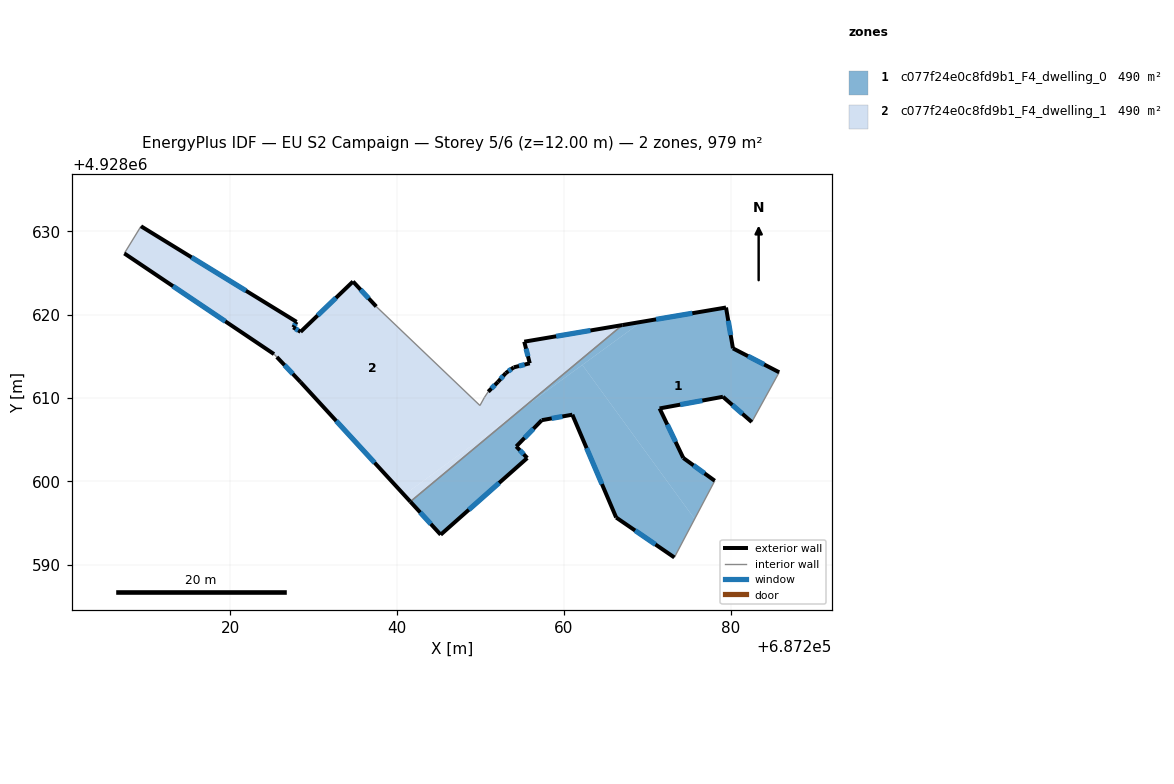
=== STOREY PLAN SPEC (per zone: floor XY polygon, exterior-wall plan segments, windows/doors) ===
zone 1: c077f24e0c8fd9b1_F4_dwelling_0  (489.7 m²)
  floor: (687273.26, 4928590.86) (687275.69, 4928595.48) (687262.22, 4928613.96) (687254.66, 4928608.45) (687241.58, 4928597.56) (687245.22, 4928593.59) (687255.61, 4928602.79) (687254.29, 4928604.18) (687257.35, 4928607.33) (687261.02, 4928607.99) (687266.28, 4928595.65)
  floor: (687278.11, 4928600.06) (687274.33, 4928602.80) (687271.49, 4928608.74) (687279.09, 4928610.14) (687282.55, 4928607.11) (687285.84, 4928613.08) (687280.29, 4928615.95) (687279.46, 4928620.85) (687269.31, 4928619.13) (687262.22, 4928613.96) (687275.69, 4928595.48)
  floor: (687267.02, 4928618.75) (687254.67, 4928608.46) (687269.31, 4928619.13)
  exterior wall: (687255.61, 4928602.79) – (687245.22, 4928593.59)  [13.9 m]
    window: (687252.23, 4928599.80) – (687248.60, 4928596.59)  [5.1 m²]
  exterior wall: (687245.22, 4928593.59) – (687241.58, 4928597.56)  [5.4 m]
    window: (687244.04, 4928594.88) – (687242.76, 4928596.27)  [2.0 m²]
  exterior wall: (687267.02, 4928618.75) – (687279.46, 4928620.85)  [12.6 m]
    window: (687271.07, 4928619.43) – (687275.41, 4928620.17)  [4.6 m²]
  exterior wall: (687279.46, 4928620.85) – (687280.29, 4928615.95)  [5.0 m]
    window: (687279.73, 4928619.26) – (687280.02, 4928617.55)  [1.8 m²]
  exterior wall: (687280.29, 4928615.95) – (687285.84, 4928613.08)  [6.2 m]
    window: (687282.09, 4928615.02) – (687284.04, 4928614.02)  [2.3 m²]
  exterior wall: (687282.55, 4928607.11) – (687279.09, 4928610.14)  [4.6 m]
    window: (687281.42, 4928608.10) – (687280.22, 4928609.16)  [1.7 m²]
  exterior wall: (687279.09, 4928610.14) – (687271.49, 4928608.74)  [7.7 m]
    window: (687276.62, 4928609.69) – (687273.96, 4928609.20)  [2.8 m²]
  exterior wall: (687271.49, 4928608.74) – (687274.33, 4928602.80)  [6.6 m]
    window: (687272.41, 4928606.81) – (687273.41, 4928604.73)  [2.4 m²]
  exterior wall: (687274.33, 4928602.80) – (687278.11, 4928600.06)  [4.7 m]
    window: (687275.56, 4928601.91) – (687276.88, 4928600.95)  [1.7 m²]
  exterior wall: (687273.26, 4928590.86) – (687266.28, 4928595.65)  [8.5 m]
    window: (687270.99, 4928592.42) – (687268.55, 4928594.10)  [3.1 m²]
  exterior wall: (687266.28, 4928595.65) – (687261.02, 4928607.99)  [13.4 m]
    window: (687264.57, 4928599.67) – (687262.73, 4928603.98)  [4.9 m²]
  exterior wall: (687261.02, 4928607.99) – (687257.35, 4928607.33)  [3.7 m]
    window: (687259.83, 4928607.78) – (687258.54, 4928607.55)  [1.4 m²]
  exterior wall: (687257.35, 4928607.33) – (687254.29, 4928604.18)  [4.4 m]
    window: (687256.35, 4928606.31) – (687255.29, 4928605.21)  [1.6 m²]
  exterior wall: (687254.29, 4928604.18) – (687255.61, 4928602.79)  [1.9 m]
    window: (687254.72, 4928603.73) – (687255.18, 4928603.25)  [0.7 m²]
  interior walls: 3
zone 2: c077f24e0c8fd9b1_F4_dwelling_1  (489.7 m²)
  floor: (687254.67, 4928608.46) (687267.02, 4928618.75) (687255.25, 4928616.75) (687255.91, 4928614.16) (687253.99, 4928613.67) (687253.03, 4928612.98) (687252.10, 4928611.93) (687250.93, 4928610.75) (687250.46, 4928610.05) (687249.93, 4928609.09) (687237.49, 4928620.97) (687234.70, 4928623.97) (687228.41, 4928617.93) (687227.53, 4928618.47) (687227.93, 4928619.13) (687209.26, 4928630.60) (687207.26, 4928627.34) (687225.22, 4928615.26) (687225.56, 4928614.91) (687228.40, 4928611.91) (687240.83, 4928598.37)
  floor: (687254.66, 4928608.45) (687240.83, 4928598.37) (687241.58, 4928597.56)
  exterior wall: (687209.26, 4928630.60) – (687227.93, 4928619.13)  [21.9 m]
    window: (687215.33, 4928626.87) – (687221.86, 4928622.86)  [8.0 m²]
  exterior wall: (687227.93, 4928619.13) – (687227.53, 4928618.47)  [0.8 m]
    window: (687227.80, 4928618.92) – (687227.66, 4928618.69)  [0.3 m²]
  exterior wall: (687227.53, 4928618.47) – (687228.41, 4928617.93)  [1.0 m]
    window: (687227.82, 4928618.30) – (687228.12, 4928618.11)  [0.4 m²]
  exterior wall: (687228.41, 4928617.93) – (687234.70, 4928623.97)  [8.7 m]
    window: (687230.46, 4928619.90) – (687232.66, 4928622.01)  [3.2 m²]
  exterior wall: (687234.70, 4928623.97) – (687237.49, 4928620.97)  [4.1 m]
    window: (687235.61, 4928623.00) – (687236.58, 4928621.95)  [1.5 m²]
  exterior wall: (687250.93, 4928610.75) – (687252.10, 4928611.93)  [1.7 m]
    window: (687251.31, 4928611.14) – (687251.72, 4928611.55)  [0.6 m²]
  exterior wall: (687252.10, 4928611.93) – (687253.03, 4928612.98)  [1.4 m]
    window: (687252.40, 4928612.28) – (687252.73, 4928612.64)  [0.5 m²]
  exterior wall: (687253.03, 4928612.98) – (687253.99, 4928613.67)  [1.2 m]
    window: (687253.34, 4928613.21) – (687253.68, 4928613.45)  [0.4 m²]
  exterior wall: (687253.99, 4928613.67) – (687255.91, 4928614.16)  [2.0 m]
    window: (687254.61, 4928613.83) – (687255.29, 4928614.00)  [0.7 m²]
  exterior wall: (687255.91, 4928614.16) – (687255.25, 4928616.75)  [2.7 m]
    window: (687255.70, 4928615.01) – (687255.46, 4928615.91)  [1.0 m²]
  exterior wall: (687255.25, 4928616.75) – (687267.02, 4928618.75)  [11.9 m]
    window: (687259.08, 4928617.40) – (687263.19, 4928618.10)  [4.4 m²]
  exterior wall: (687241.58, 4928597.56) – (687228.40, 4928611.91)  [19.5 m]
    window: (687237.29, 4928602.23) – (687232.69, 4928607.25)  [7.1 m²]
  exterior wall: (687228.40, 4928611.91) – (687225.56, 4928614.91)  [4.1 m]
    window: (687227.48, 4928612.89) – (687226.48, 4928613.94)  [1.5 m²]
  exterior wall: (687225.22, 4928615.26) – (687207.26, 4928627.34)  [21.6 m]
    window: (687219.38, 4928619.19) – (687213.10, 4928623.42)  [7.9 m²]
  interior walls: 6

=== DERIVED (storey summary) ===
Building: EU S2 Campaign
Storey: 5 of 6  (floor level z = 12.00 m)
Storey gross floor area: 979.4 m²
Zones on this storey: 2
  - c077f24e0c8fd9b1_F4_dwelling_0: floor 489.7 m²; exterior wall 98.6 m (295.8 m²); 14 window(s) 36.1 m²; WWR 12.2%
  - c077f24e0c8fd9b1_F4_dwelling_1: floor 489.7 m²; exterior wall 102.6 m (307.9 m²); 14 window(s) 37.6 m²; WWR 12.2%
Zone adjacency (shared interzone walls):
  - c077f24e0c8fd9b1_F4_dwelling_0 ↔ c077f24e0c8fd9b1_F4_dwelling_1